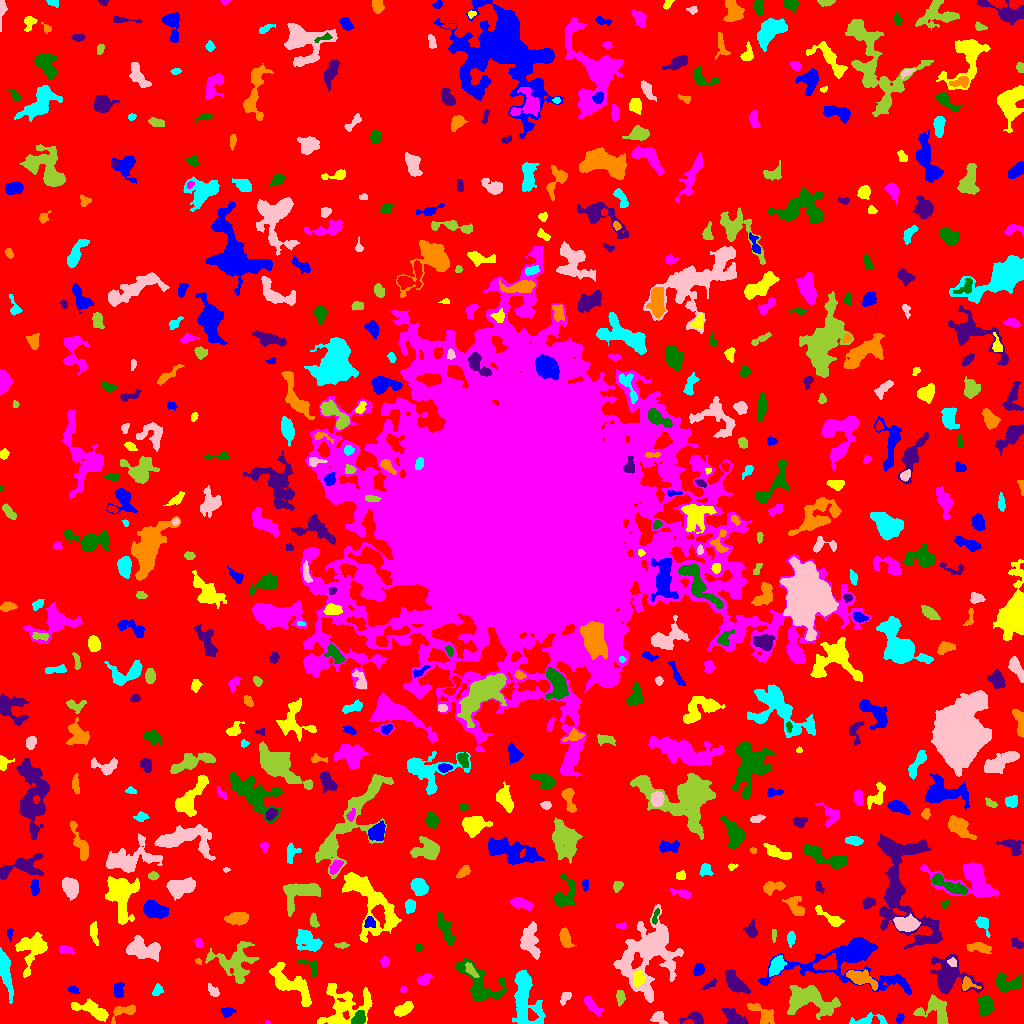

Values plotted in this chart, from the file beside it:
ID, X, Y, A, B, theta, total_flux, mu_max, mu_median, mu_mean, R_fwhm, R_e, R10, R90, x_start, x_end, y_start, y_end, area, greylevel
0, 522.2, 505.9, 305.2, 304.5, 0.2731, 2678609, 18.0, 3.0, 3.508, 70.86, 253.9, 97.75, 395.5, 0, 1023, 0, 1023, 763465, 3.508
1, 899.8, 5.284, 2.357, 1.625, 1.281, 176.0, 5.0, 2.5, 2.514, 3.338, 2.459, 0.9772, 3.868, 896, 904, 0, 10, 70, 10.51
2, 92.56, 13.03, 10.1, 3.2, -0.3997, 843.0, 6.0, 2.0, 2.167, 6.817, 5.47, 2.111, 8.849, 71, 108, 2, 25, 389, 9.167
3, 267.4, 0.8158, 1.017, 0.8528, 0.08128, 38.0, 5.0, 1.5, 1.9, 1.596, 1.128, 0.0, 1.784, 265, 270, 0, 3, 20, 10.9
4, 358.5, 4.797, 3.907, 2.645, 0.8515, 651.0, 7.0, 4.0, 3.97, 5.585, 4.029, 1.693, 5.997, 351, 365, 0, 13, 164, 13.97
5, 695.4, 5.486, 4.98, 2.988, -0.1196, 442.0, 7.0, 2.0, 2.497, 4.184, 3.827, 1.382, 5.997, 679, 703, 0, 12, 177, 9.497
6, 762.9, 9.399, 8.23, 3.347, -0.6342, 905.0, 7.0, 3.0, 3.11, 5.863, 5.262, 1.954, 8.273, 747, 774, 0, 20, 291, 9.11
7, 869.1, 2.761, 9.256, 2.486, 0.06698, 415.0, 6.0, 2.0, 1.93, 4.583, 4.146, 1.493, 6.604, 849, 887, 0, 11, 215, 9.93
8, 658.3, 6.239, 3.946, 2.875, -0.5338, 318.0, 6.0, 2.0, 2.178, 4.184, 3.523, 1.262, 5.836, 650, 668, 0, 12, 146, 13.18
9, 935.7, 13.5, 8.408, 6.47, -0.545, 1684, 9.0, 4.0, 3.606, 7.024, 6.628, 2.585, 10.28, 913, 948, 0, 29, 467, 10.61
10, 668.4, 20.06, 14.34, 5.259, 0.565, 5669, 19.0, 6.0, 7.499, 7.999, 8.311, 3.141, 13.75, 635, 692, 0, 37, 756, 11.5
11, 227.2, 11.68, 2.836, 2.171, -0.1315, 220.0, 4.0, 2.0, 1.88, 4.618, 3.141, 1.262, 4.787, 220, 236, 5, 16, 117, 8.88
12, 404.1, 14.61, 4.593, 2.496, 0.5349, 1013, 11.0, 4.0, 4.87, 4.886, 4.26, 1.693, 6.91, 394, 413, 7, 22, 208, 10.87
13, 591.5, 18.57, 5.967, 2.013, -0.8287, 385.0, 6.0, 2.0, 2.026, 4.029, 3.742, 1.382, 6.358, 584, 602, 6, 28, 190, 9.026
14, 986.1, 17.94, 4.972, 3.562, -1.562, 1141, 8.0, 4.0, 4.164, 7.313, 5.262, 2.111, 8.038, 977, 994, 7, 27, 274, 12.16
15, 736.3, 5.166, 7.104, 2.878, -0.5631, 470.0, 6.0, 1.0, 1.774, 3.909, 4.297, 1.493, 8.058, 721, 748, 0, 15, 265, 8.774
16, 124.2, 12.28, 7.448, 3.067, 0.3886, 762.0, 8.0, 4.0, 3.611, 5.863, 4.618, 1.784, 7.136, 111, 135, 0, 19, 211, 10.61
17, 524.4, 27.48, 15.61, 5.862, -1.424, 3757, 13.0, 3.0, 4.005, 7.203, 8.593, 3.192, 14.63, 512, 545, 0, 53, 938, 11.01
18, 565.2, 26.0, 3.699, 1.93, 0.9127, 137.0, 3.0, 1.0, 1.269, 3.785, 3.241, 1.382, 4.951, 560, 571, 18, 31, 108, 8.269
19, 620.3, 26.24, 3.508, 1.886, -1.554, 406.0, 7.0, 3.0, 3.47, 4.297, 3.29, 1.262, 5.109, 616, 625, 17, 33, 117, 10.47
20, 1019, 17.05, 5.205, 2.681, 1.535, 454.0, 5.0, 3.0, 2.702, 5.499, 4.297, 1.693, 6.433, 1013, 1023, 8, 27, 168, 9.702
21, 118.7, 33.43, 4.102, 2.398, 1.528, 336.0, 5.0, 2.0, 2.301, 4.618, 3.868, 1.493, 5.809, 114, 124, 26, 41, 146, 9.301
22, 344.4, 16.35, 14.06, 10.48, 0.3937, 3112, 11.0, 3.0, 3.276, 6.333, 9.253, 3.385, 15.09, 317, 372, 0, 40, 950, 9.276
23, 403.6, 34.09, 1.809, 1.426, 0.05979, 86.0, 3.0, 2.0, 2.0, 3.141, 2.111, 0.7979, 3.09, 400, 407, 31, 37, 43, 12.0
24, 479.4, 38.23, 14.51, 7.526, -0.7858, 2729, 10.0, 3.0, 3.629, 8.078, 8.425, 3.141, 13.48, 456, 507, 22, 66, 752, 10.63
25, 710.2, 39.12, 3.666, 1.219, 0.5906, 121.0, 6.0, 1.0, 1.424, 1.871, 2.646, 0.7979, 4.107, 702, 716, 34, 45, 85, 8.424
26, 967, 38.81, 4.15, 2.933, -0.1594, 435.0, 9.0, 2.0, 3.129, 3.141, 3.29, 1.128, 5.67, 962, 981, 33, 47, 139, 12.13
27, 157.4, 33.22, 2.886, 1.895, 0.9801, 140.0, 4.0, 1.0, 1.386, 3.909, 2.821, 0.9772, 4.334, 152, 163, 28, 40, 101, 8.386
28, 213.4, 31.81, 3.546, 1.945, -0.836, 154.0, 4.0, 1.0, 1.4, 3.656, 2.985, 1.128, 4.918, 208, 219, 27, 40, 110, 9.4
29, 807.8, 23.3, 13.19, 6.89, -0.1653, 3456, 12.0, 3.0, 3.74, 7.858, 9.288, 3.568, 14.82, 787, 840, 4, 38, 924, 9.74
30, 827.3, 36.69, 2.609, 1.852, -1.568, 359.0, 8.0, 4.0, 4.274, 4.029, 2.821, 1.128, 4.406, 823, 831, 32, 43, 84, 11.27
31, 73.52, 33.41, 2.64, 1.518, -0.4518, 166.0, 5.0, 2.0, 2.274, 3.038, 2.459, 0.9772, 3.909, 68, 79, 30, 37, 73, 10.27
32, 638.4, 45, 3.686, 2.596, 1.371, 453.0, 7.0, 3.0, 2.729, 3.989, 3.909, 1.493, 6.155, 633, 645, 37, 53, 166, 14.73
33, 424.3, 44.34, 3.96, 2.449, 0.528, 331.0, 5.0, 2.0, 2.527, 4.549, 3.7, 1.493, 5.614, 417, 432, 38, 50, 131, 14.53
34, 1010, 39.97, 7.21, 4.259, 0.03085, 1196, 10.0, 3.0, 3.602, 5.382, 5.47, 2.034, 8.992, 996, 1021, 31, 51, 332, 9.602
35, 736, 39.74, 6.842, 3.251, -0.8076, 1702, 12.0, 4.0, 4.905, 6.257, 5.642, 2.185, 9.045, 725, 750, 30, 54, 347, 10.9
36, 861, 45.58, 7.37, 2.878, -0.3758, 1958, 17.0, 5.0, 5.659, 5.015, 5.262, 1.954, 8.759, 846, 878, 33, 54, 346, 13.66
37, 5.349, 51.08, 11.71, 2.38, -1.361, 1554, 9.0, 4.0, 3.754, 6.283, 6.383, 2.394, 9.966, 0, 13, 20, 76, 414, 9.754
38, 647.9, 69.22, 19.58, 13.33, 1.163, 12501, 17.0, 5.0, 5.682, 11.18, 14.44, 5.47, 23.33, 613, 683, 21, 119, 2200, 10.68
39, 470.9, 53.59, 4.388, 1.628, -1.006, 183.0, 4.0, 1.0, 1.476, 4.334, 3.192, 1.262, 5.015, 465, 479, 46, 61, 124, 13.48
40, 827, 59.49, 5.417, 2.984, 0.3105, 1092, 9.0, 4.0, 3.971, 6.232, 5.015, 2.034, 7.653, 813, 836, 53, 70, 275, 16.97
41, 698.6, 53.56, 2.905, 2.354, 1.262, 593.0, 11.0, 4.0, 4.821, 3.868, 3.29, 1.262, 5.262, 693, 704, 48, 60, 123, 11.82
42, 289.3, 38.97, 13.36, 4.873, -0.6558, 2906, 14.0, 3.5, 4.163, 5.528, 7.756, 2.706, 12.78, 269, 311, 17, 61, 698, 10.16
43, 384.6, 61.96, 2.419, 2.041, -1.25, 198.0, 5.0, 2.0, 2.357, 3.432, 2.764, 1.128, 4.406, 380, 389, 57, 67, 84, 9.357
44, 310.2, 57.22, 6.81, 3.212, -0.676, 309.0, 4.0, 2.0, 1.919, 5.726, 4.107, 1.493, 6.358, 297, 317, 46, 64, 161, 8.919
45, 948.4, 46.78, 10.26, 8.492, -0.6263, 3674, 14.0, 3.0, 4.411, 7.203, 7.979, 2.985, 13.75, 930, 983, 29, 69, 833, 10.41
46, 198.4, 62.17, 1.814, 1.259, -0.4327, 94.0, 5.0, 2.0, 2.474, 2.257, 1.784, 0.5642, 2.932, 195, 201, 59, 65, 38, 10.47
47, 776.4, 57.57, 5.229, 2.916, 1.049, 994.0, 8.0, 4.0, 4.091, 6.817, 5.015, 2.034, 7.632, 769, 786, 47, 68, 243, 12.09
48, 952.1, 61.68, 2.249, 1.767, -0.1511, 177.0, 7.0, 2.0, 2.425, 2.459, 2.326, 0.7979, 3.909, 947, 956, 57, 66, 73, 14.42
49, 234.5, 61.72, 11.11, 9.7, -0.1626, 2515, 8.0, 3.0, 3.078, 9.674, 8.956, 3.385, 14.15, 205, 259, 40, 82, 817, 9.078
50, 587, 67.84, 4.803, 3.529, -0.4768, 1054, 11.0, 3.0, 3.502, 4.72, 4.652, 1.784, 7.858, 577, 600, 60, 79, 301, 10.5
51, 847.3, 62.02, 32.84, 13.84, -0.02138, 8989, 16.0, 4.0, 4.716, 8.406, 13.4, 4.583, 21.73, 758, 911, 29, 86, 1906, 9.716
52, 32.74, 74.38, 9.618, 6.776, 1.163, 2235, 11.0, 3.0, 3.725, 5.863, 7.203, 2.646, 11.89, 15, 47, 46, 91, 600, 9.725
53, 64.98, 73.79, 3.586, 1.93, -0.2051, 215.0, 5.0, 2.0, 1.903, 3.141, 3.09, 1.128, 5.046, 59, 74, 69, 78, 113, 8.903
54, 418.3, 76.27, 1.673, 1.591, -1.026, 113.0, 5.0, 2.0, 2.404, 2.706, 2.111, 0.7979, 3.192, 415, 422, 73, 79, 47, 13.4
55, 904.6, 140.2, 38.75, 14.24, -1.324, 6820, 10.0, 3.0, 3.424, 12.35, 13.33, 4.918, 21.68, 877, 942, 74, 190, 1992, 9.424
56, 978.8, 75.86, 6.391, 2.237, -0.1186, 674.0, 7.0, 3.0, 3.256, 5.171, 4.478, 1.784, 7.069, 966, 991, 70, 81, 207, 9.256
57, 308.5, 81.9, 7.184, 4.282, -0.5387, 1877, 12.0, 4.0, 4.635, 6.05, 6.358, 2.326, 10.03, 296, 322, 72, 94, 405, 11.63
58, 141.4, 74.55, 8.779, 4.681, -0.141, 1985, 8.0, 3.0, 3.683, 8.795, 7.024, 2.821, 11.33, 126, 160, 62, 88, 539, 9.683
59, 341.5, 78.15, 3.419, 1.306, 0.01318, 167.0, 5.0, 2.0, 2.227, 2.985, 2.646, 0.9772, 4.222, 334, 349, 75, 81, 75, 10.23
... 556 more rows
